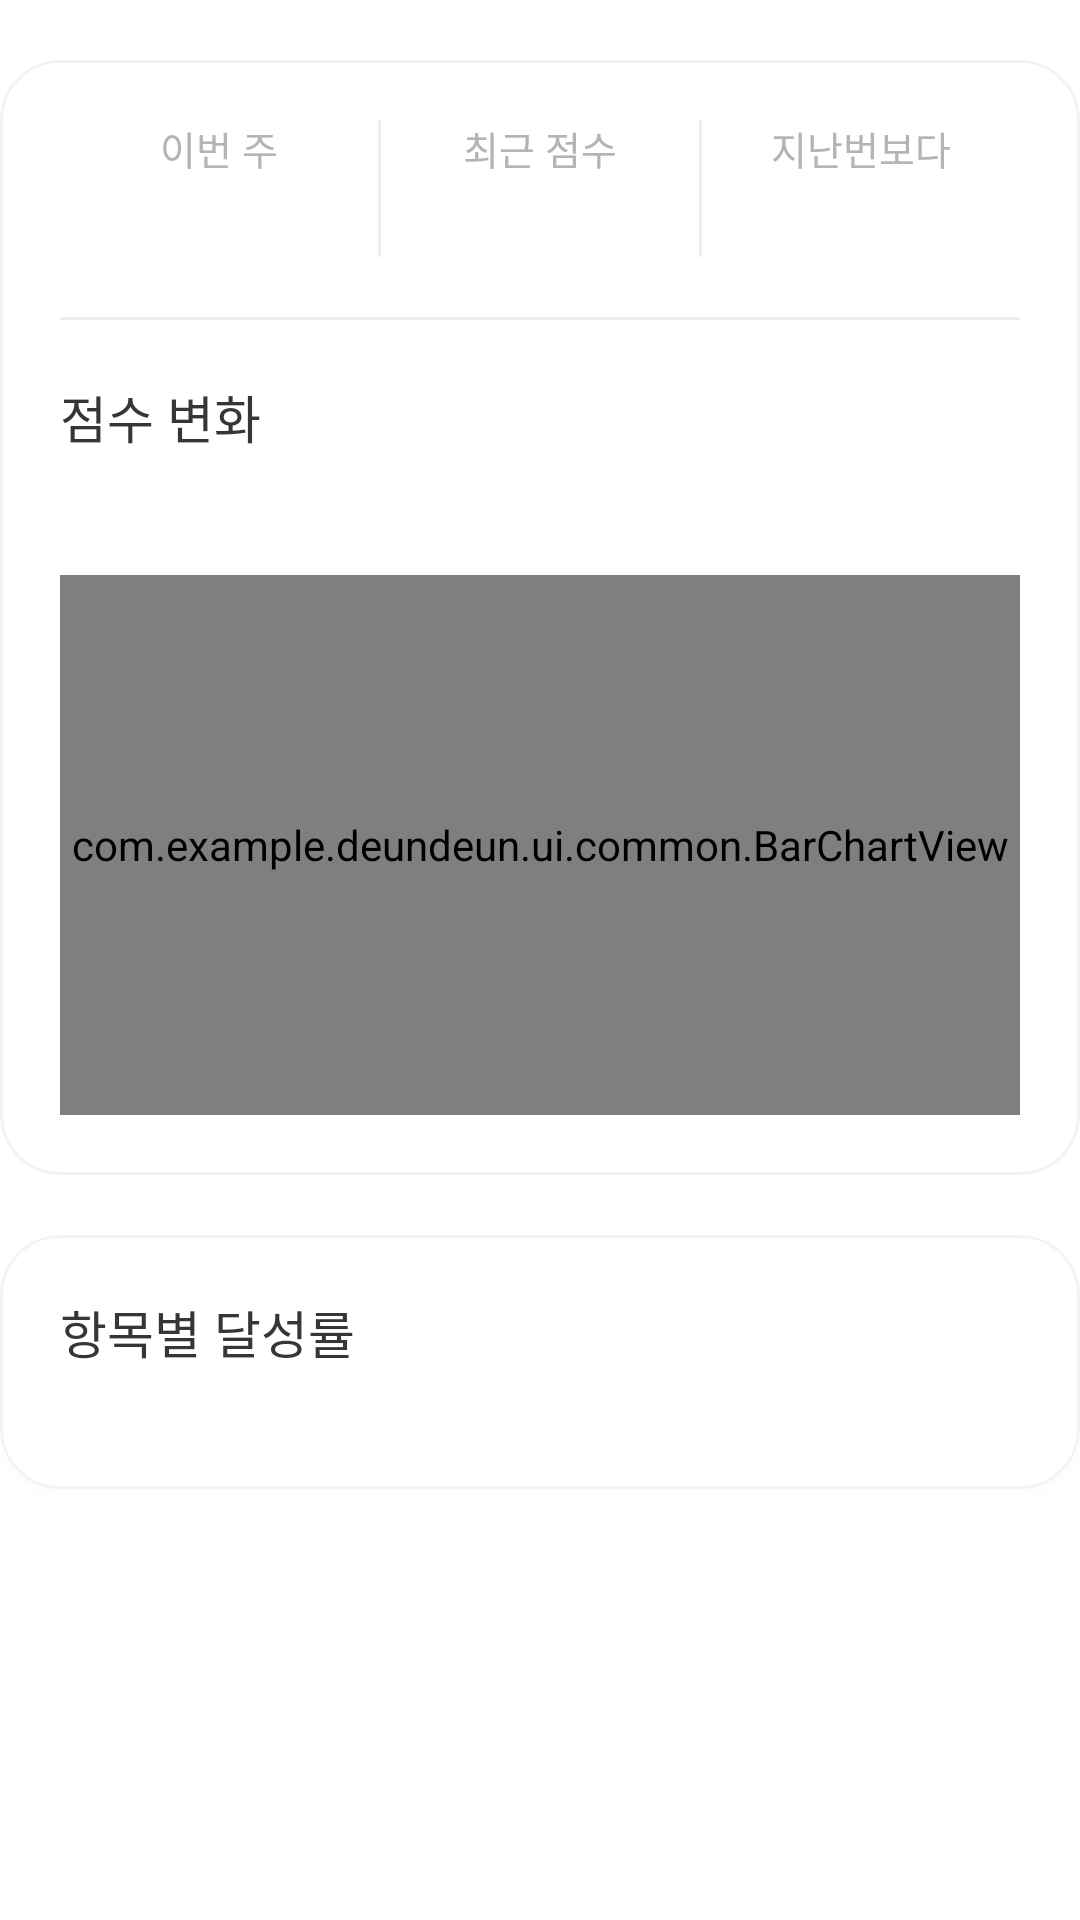

The Android layout XML behind this screen, and the referenced resources:
<!-- AndroidManifest.xml: application theme Theme.DeunDeun -->
<!-- res/layout/view_score_report.xml -->
<?xml version="1.0" encoding="utf-8"?>
<LinearLayout xmlns:android="http://schemas.android.com/apk/res/android"
    xmlns:tools="http://schemas.android.com/tools"
    android:layout_width="match_parent"
    android:layout_height="wrap_content"
    android:orientation="vertical">

    <com.google.android.material.card.MaterialCardView
        style="@style/Card.Deundeun"
        android:layout_width="match_parent"
        android:layout_height="wrap_content"
        android:layout_marginTop="@dimen/space_l">

        <LinearLayout
            android:layout_width="match_parent"
            android:layout_height="wrap_content"
            android:orientation="vertical"
            android:padding="20dp">

            
            <LinearLayout
                android:id="@+id/report_summary"
                android:layout_width="match_parent"
                android:layout_height="wrap_content"
                android:baselineAligned="false"
                android:orientation="horizontal">

                <LinearLayout
                    android:id="@+id/summary_week"
                    android:layout_width="0dp"
                    android:layout_height="wrap_content"
                    android:layout_weight="1"
                    android:gravity="center_horizontal"
                    android:orientation="vertical">

                    <TextView
                        style="@style/Text.ItemMeta"
                        android:layout_width="wrap_content"
                        android:layout_height="wrap_content"
                        android:text="@string/record_this_week" />

                    <TextView
                        android:id="@+id/report_week_count"
                        style="@style/Text.SummaryValue"
                        android:layout_width="wrap_content"
                        android:layout_height="wrap_content"
                        android:layout_marginTop="8dp"
                        tools:text="3회" />

                </LinearLayout>

                <View
                    android:layout_width="1dp"
                    android:layout_height="match_parent"
                    android:background="@color/divider" />

                <LinearLayout
                    android:id="@+id/summary_latest"
                    android:layout_width="0dp"
                    android:layout_height="wrap_content"
                    android:layout_weight="1"
                    android:gravity="center_horizontal"
                    android:orientation="vertical">

                    <TextView
                        style="@style/Text.ItemMeta"
                        android:layout_width="wrap_content"
                        android:layout_height="wrap_content"
                        android:text="@string/record_latest_score" />

                    <TextView
                        android:id="@+id/report_latest_score"
                        style="@style/Text.SummaryValue"
                        android:layout_width="wrap_content"
                        android:layout_height="wrap_content"
                        android:layout_marginTop="8dp"
                        android:textColor="@color/orange_primary"
                        tools:text="100점" />

                </LinearLayout>

                <View
                    android:layout_width="1dp"
                    android:layout_height="match_parent"
                    android:background="@color/divider" />

                <LinearLayout
                    android:id="@+id/summary_delta"
                    android:layout_width="0dp"
                    android:layout_height="wrap_content"
                    android:layout_weight="1"
                    android:gravity="center_horizontal"
                    android:orientation="vertical">

                    <TextView
                        style="@style/Text.ItemMeta"
                        android:layout_width="wrap_content"
                        android:layout_height="wrap_content"
                        android:text="@string/record_delta_title" />

                    <TextView
                        android:id="@+id/report_delta"
                        style="@style/Text.SummaryValue"
                        android:layout_width="wrap_content"
                        android:layout_height="wrap_content"
                        android:layout_marginTop="8dp"
                        tools:text="▲ 10점" />

                </LinearLayout>

            </LinearLayout>

            <View
                android:layout_width="match_parent"
                android:layout_height="1dp"
                android:layout_marginTop="20dp"
                android:background="@color/divider" />

            <TextView
                style="@style/Text.ItemTitle"
                android:layout_width="wrap_content"
                android:layout_height="wrap_content"
                android:layout_marginTop="20dp"
                android:text="@string/record_tab_score" />

            <TextView
                android:id="@+id/report_meta"
                style="@style/Text.ItemMeta"
                android:layout_width="wrap_content"
                android:layout_height="wrap_content"
                android:layout_marginTop="5dp"
                tools:text="최근 6회 연습" />

            <com.example.deundeun.ui.common.BarChartView
                android:id="@+id/report_chart"
                android:layout_width="match_parent"
                android:layout_height="180dp"
                android:layout_marginTop="@dimen/space_l" />

            
            <TextView
                android:id="@+id/report_chart_empty"
                style="@style/Text.ItemMeta"
                android:layout_width="match_parent"
                android:layout_height="120dp"
                android:gravity="center"
                android:text="@string/record_chart_empty"
                android:visibility="gone" />

        </LinearLayout>

    </com.google.android.material.card.MaterialCardView>

    <com.google.android.material.card.MaterialCardView
        style="@style/Card.Deundeun"
        android:layout_width="match_parent"
        android:layout_height="wrap_content"
        android:layout_marginTop="@dimen/space_l">

        <LinearLayout
            android:layout_width="match_parent"
            android:layout_height="wrap_content"
            android:orientation="vertical"
            android:padding="20dp">

            <TextView
                style="@style/Text.ItemTitle"
                android:layout_width="wrap_content"
                android:layout_height="wrap_content"
                android:layout_marginBottom="@dimen/space_l"
                android:text="@string/record_achievement_title" />

            
            <LinearLayout
                android:id="@+id/report_rates"
                android:layout_width="match_parent"
                android:layout_height="wrap_content"
                android:orientation="vertical" />

            <TextView
                android:id="@+id/report_rates_empty"
                style="@style/Text.ItemMeta"
                android:layout_width="wrap_content"
                android:layout_height="wrap_content"
                android:text="@string/record_rates_empty"
                android:visibility="gone" />

        </LinearLayout>

    </com.google.android.material.card.MaterialCardView>

</LinearLayout>
<!-- resources referenced by this layout -->
<resources>
  <color name="divider">#FFEFEFEF</color>
  <color name="orange_primary">#FFF97316</color>
  <dimen name="space_l">20dp</dimen>
  <string name="record_achievement_title">항목별 달성률</string>
  <string name="record_chart_empty">연습하면 회차별 점수가 보여요</string>
  <string name="record_delta_title">지난번보다</string>
  <string name="record_latest_score">최근 점수</string>
  <string name="record_rates_empty">연습하면 항목별 달성률이 보여요</string>
  <string name="record_tab_score">점수 변화</string>
  <string name="record_this_week">이번 주</string>
  <style name="Card.Deundeun" parent="Widget.Material3.CardView.Elevated">
          <item name="cardCornerRadius">@dimen/card_radius</item>
          <item name="cardElevation">@dimen/card_elevation</item>
          <item name="cardBackgroundColor">@color/surface_card</item>
          <item name="strokeColor">@color/card_stroke</item>
          <item name="strokeWidth">@dimen/card_stroke_width</item>
          <item name="android:outlineAmbientShadowColor">@color/card_shadow</item>
          <item name="android:outlineSpotShadowColor">@color/card_shadow</item>
      </style>
  <style name="Text.ItemMeta" parent="">
          <item name="android:fontFamily">@font/pretendard_semibold</item>
          <item name="android:textSize">13sp</item>
          <item name="android:textColor">@color/text_secondary</item>
          <item name="android:includeFontPadding">false</item>
      </style>
  <style name="Text.ItemTitle" parent="">
          <item name="android:fontFamily">@font/pretendard_semibold</item>
          <item name="android:textSize">17sp</item>
          <item name="android:textColor">@color/text_primary</item>
          <item name="android:includeFontPadding">false</item>
      </style>
  <style name="Theme.DeunDeun" parent="Theme.Material3.Light.NoActionBar">
          <item name="colorPrimary">@color/orange_primary</item>
          <item name="colorOnPrimary">@color/white</item>
          <item name="colorSurface">@color/white</item>
          <item name="android:windowBackground">@color/white</item>
  
          <item name="elevationOverlayEnabled">false</item>
  
          <item name="materialAlertDialogTheme">@style/Dialog.Deundeun</item>
  
          <item name="android:statusBarColor">@android:color/transparent</item>
          <item name="android:navigationBarColor">@android:color/transparent</item>
          <item name="android:windowLightStatusBar">true</item>
      </style>
  <dimen name="card_radius">20dp</dimen>
  <dimen name="card_elevation">2dp</dimen>
  <color name="surface_card">#FFFFFFFF</color>
  <color name="card_stroke">#FFF3F3F3</color>
  <dimen name="card_stroke_width">1dp</dimen>
  <color name="card_shadow">#14000000</color>
  <color name="text_secondary">#FFB4B4B4</color>
  <color name="text_primary">#FF363636</color>
  <color name="white">#FFFFFFFF</color>
  <style name="Dialog.Deundeun" parent="ThemeOverlay.Material3.MaterialAlertDialog">
          <item name="colorPrimary">@color/orange_primary</item>
          <item name="colorSurface">@color/white</item>
          <item name="colorOnSurface">@color/text_primary</item>
          <item name="colorOnSurfaceVariant">@color/text_primary</item>
          <item name="colorSecondary">@color/orange_primary</item>
      </style>
</resources>
